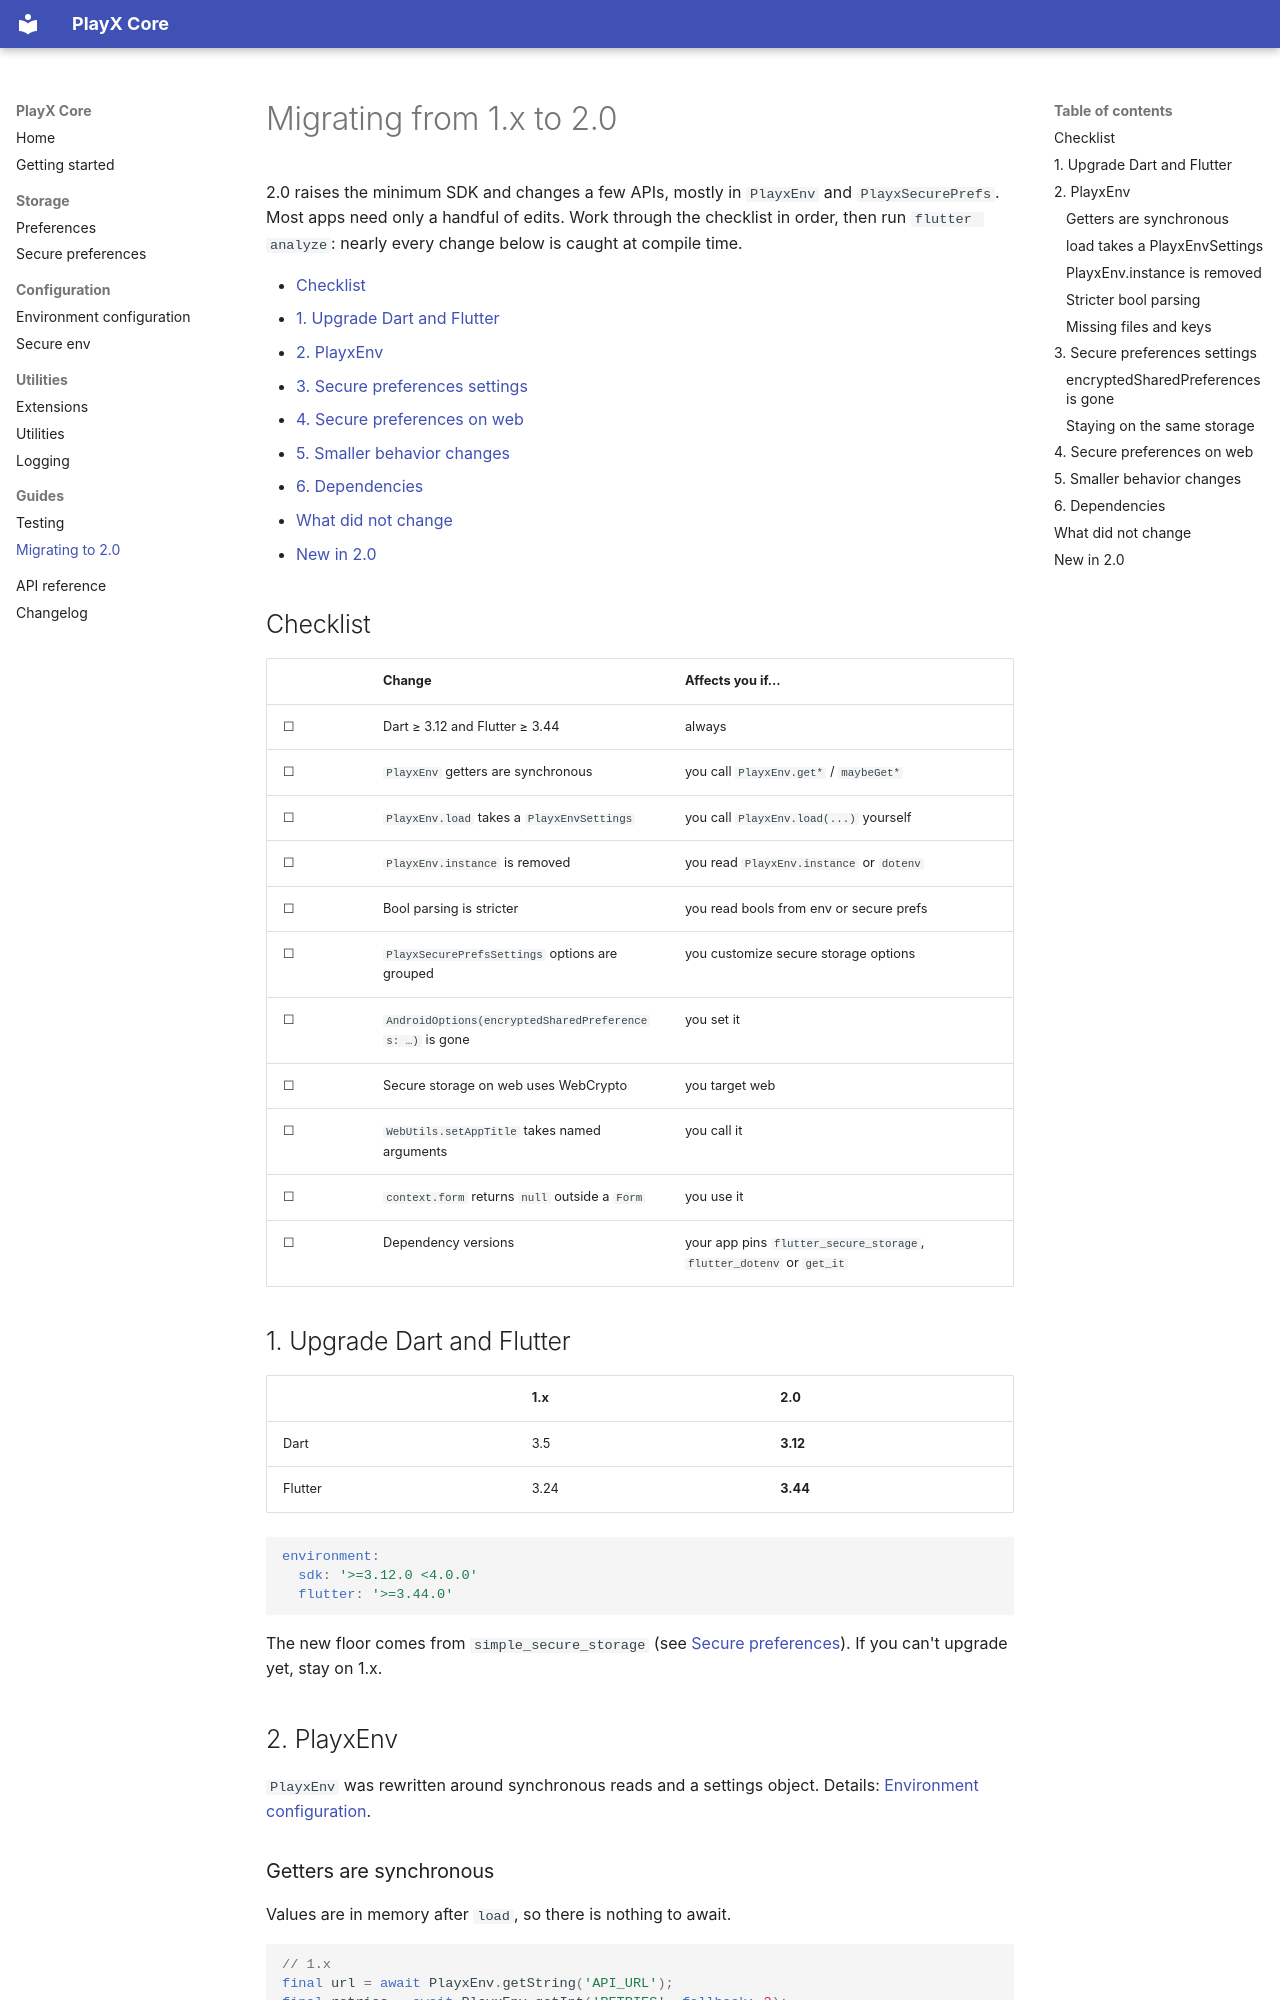

repository: playx-flutter/playx_core · page: migration-2.0/index.html · generator: mkdocs

# Migrating from 1.x to 2.0

2.0 raises the minimum SDK and changes a few APIs, mostly in `PlayxEnv` and `PlayxSecurePrefs`. Most apps need only a handful of edits. Work through the checklist in order, then run `flutter analyze`: nearly every change below is caught at compile time.

- [Checklist](#checklist)
- [1. Upgrade Dart and Flutter](#1-upgrade-dart-and-flutter)
- [2. PlayxEnv](#2-playxenv)
- [3. Secure preferences settings](#3-secure-preferences-settings)
- [4. Secure preferences on web](#4-secure-preferences-on-web)
- [5. Smaller behavior changes](#5-smaller-behavior-changes)
- [6. Dependencies](#6-dependencies)
- [What did not change](#what-did-not-change)
- [New in 2.0](#new-in-20)

## Checklist

| | Change | Affects you if… |
| --- | --- | --- |
| ☐ | Dart ≥ 3.12 and Flutter ≥ 3.44 | always |
| ☐ | `PlayxEnv` getters are synchronous | you call `PlayxEnv.get*` / `maybeGet*` |
| ☐ | `PlayxEnv.load` takes a `PlayxEnvSettings` | you call `PlayxEnv.load(...)` yourself |
| ☐ | `PlayxEnv.instance` is removed | you read `PlayxEnv.instance` or `dotenv` |
| ☐ | Bool parsing is stricter | you read bools from env or secure prefs |
| ☐ | `PlayxSecurePrefsSettings` options are grouped | you customize secure storage options |
| ☐ | `AndroidOptions(encryptedSharedPreferences: …)` is gone | you set it |
| ☐ | Secure storage on web uses WebCrypto | you target web |
| ☐ | `WebUtils.setAppTitle` takes named arguments | you call it |
| ☐ | `context.form` returns `null` outside a `Form` | you use it |
| ☐ | Dependency versions | your app pins `flutter_secure_storage`, `flutter_dotenv` or `get_it` |

## 1. Upgrade Dart and Flutter

| | 1.x | 2.0 |
| --- | --- | --- |
| Dart | 3.5 | **3.12** |
| Flutter | 3.24 | **3.44** |

```yaml
environment:
  sdk: '>=3.12.0 <4.0.0'
  flutter: '>=3.44.0'
```

The new floor comes from `simple_secure_storage` (see [Secure preferences](secure-prefs.md)). If you can't upgrade yet, stay on 1.x.

## 2. PlayxEnv

`PlayxEnv` was rewritten around synchronous reads and a settings object. Details: [Environment configuration](env.md).

### Getters are synchronous

Values are in memory after `load`, so there is nothing to await.

```dart
// 1.x
final url = await PlayxEnv.getString('API_URL');
final retries = await PlayxEnv.getInt('RETRIES', fallback: 3);

// 2.0
final url = PlayxEnv.getString('API_URL');
final retries = PlayxEnv.getInt('RETRIES', fallback: 3);
```

A leftover `await` still compiles (and `flutter analyze` flags it with `await_only_futures`), but code that treated the result as a `Future` (`.then(...)`, `Future<String>` variables) no longer compiles. Search for `PlayxEnv.` in your project.
